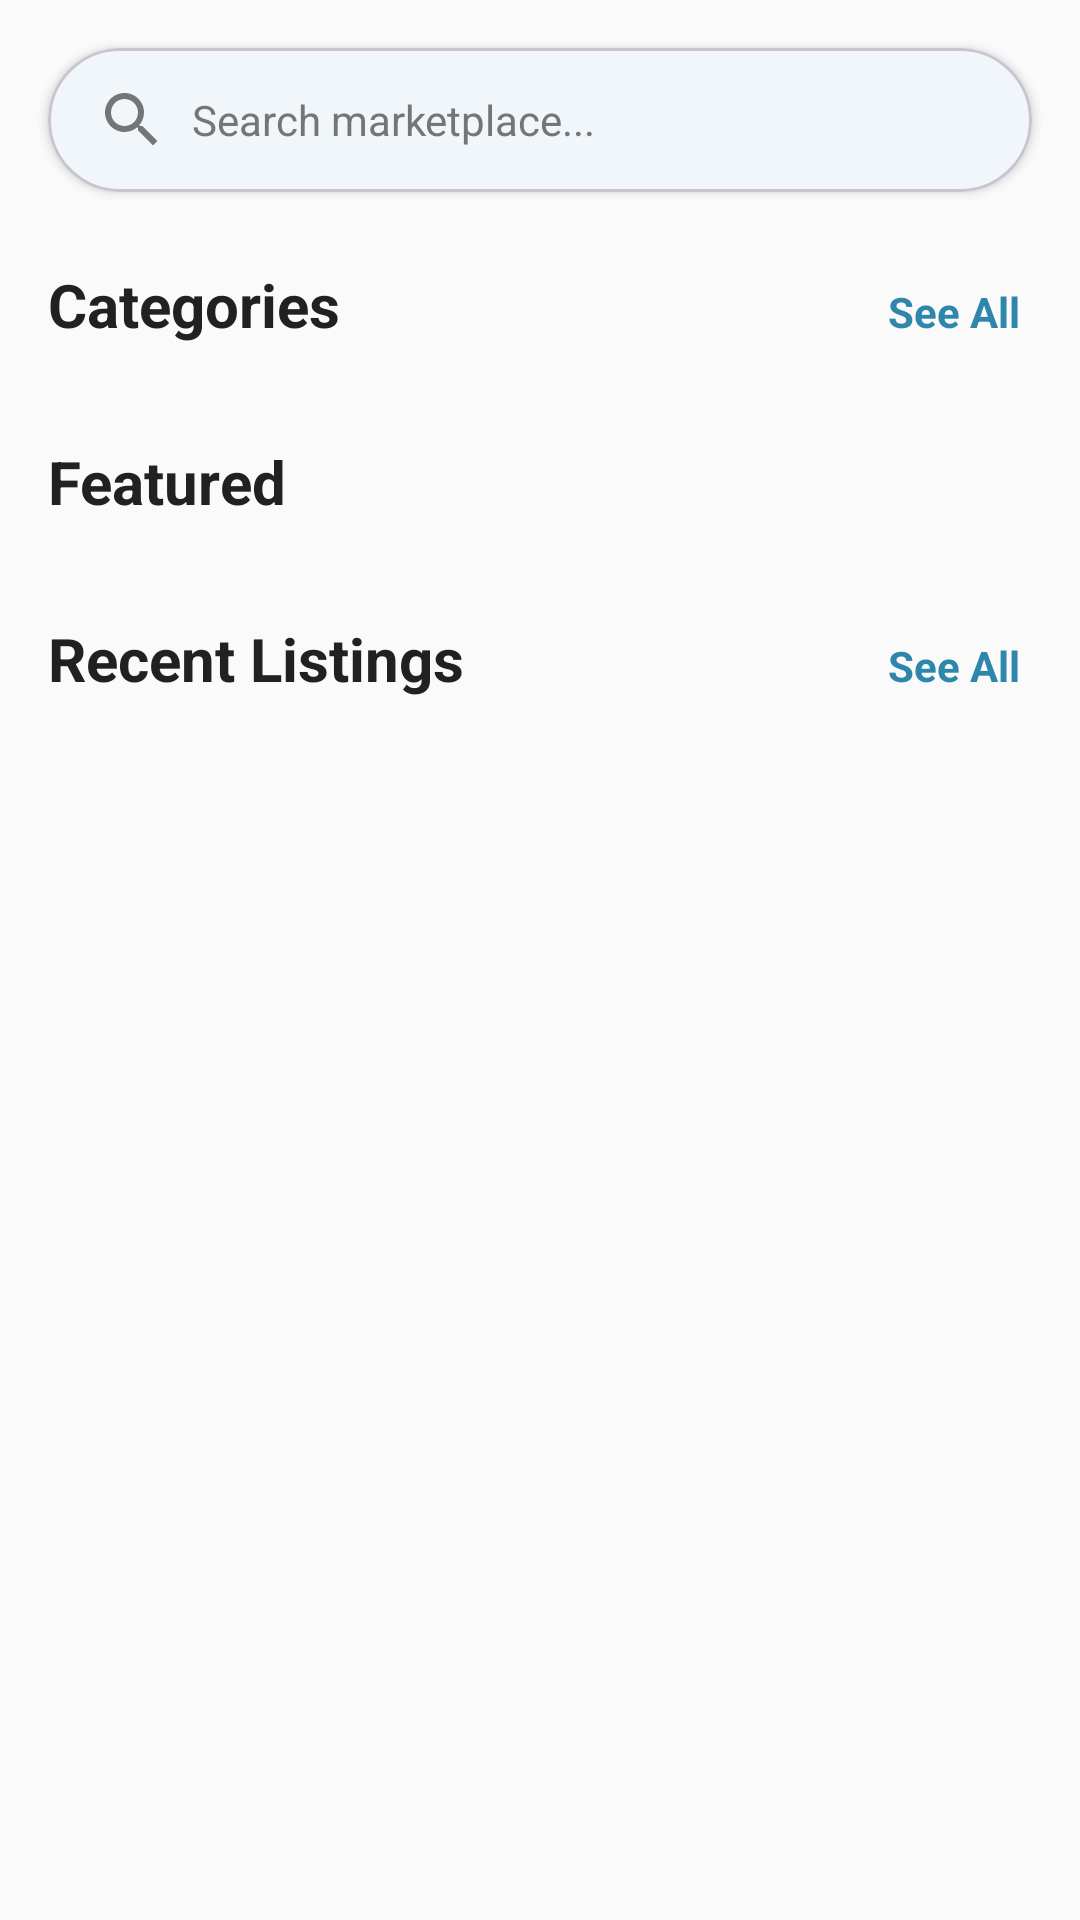

Here is an Android app screen rendered from its layout file. Give the layout XML and the strings, colors and styles it references.
<!-- AndroidManifest.xml: application theme AppTheme -->
<!-- res/layout/fragment_home.xml -->
<?xml version="1.0" encoding="utf-8"?>
<androidx.core.widget.NestedScrollView
    xmlns:android="http://schemas.android.com/apk/res/android"
    xmlns:app="http://schemas.android.com/apk/res-auto"
    android:layout_width="match_parent"
    android:layout_height="match_parent"
    android:background="@color/background">

    <LinearLayout
        android:layout_width="match_parent"
        android:layout_height="wrap_content"
        android:orientation="vertical">

        
        <com.google.android.material.card.MaterialCardView
            android:layout_width="match_parent"
            android:layout_height="wrap_content"
            android:layout_margin="@dimen/spacing_medium"
            app:cardCornerRadius="@dimen/button_radius"
            app:cardElevation="2dp">

            <LinearLayout
                android:id="@+id/searchLayout"
                android:layout_width="match_parent"
                android:layout_height="48dp"
                android:background="?attr/selectableItemBackground"
                android:gravity="center_vertical"
                android:orientation="horizontal"
                android:paddingHorizontal="@dimen/spacing_medium">

                <ImageView
                    android:layout_width="@dimen/icon_size"
                    android:layout_height="@dimen/icon_size"
                    android:src="@drawable/ic_search"
                    app:tint="@color/text_secondary" />

                <TextView
                    android:layout_width="0dp"
                    android:layout_height="wrap_content"
                    android:layout_marginStart="@dimen/spacing_small"
                    android:layout_weight="1"
                    android:text="@string/search_marketplace"
                    android:textColor="@color/text_secondary"
                    android:textSize="@dimen/text_medium" />

            </LinearLayout>

        </com.google.android.material.card.MaterialCardView>

        
        <LinearLayout
            android:layout_width="match_parent"
            android:layout_height="wrap_content"
            android:layout_marginTop="@dimen/spacing_small"
            android:orientation="horizontal"
            android:paddingHorizontal="@dimen/spacing_medium">

            <TextView
                android:layout_width="0dp"
                android:layout_height="wrap_content"
                android:layout_weight="1"
                android:text="@string/categories"
                android:textColor="@color/text_primary"
                android:textSize="@dimen/text_xlarge"
                android:textStyle="bold" />

            <TextView
                android:id="@+id/seeAllCategoriesTextView"
                android:layout_width="wrap_content"
                android:layout_height="wrap_content"
                android:text="@string/see_all"
                android:textColor="@color/primary"
                android:textSize="@dimen/text_medium"
                android:textStyle="bold"
                android:background="?attr/selectableItemBackgroundBorderless"
                android:padding="@dimen/spacing_tiny" />

        </LinearLayout>

        <androidx.recyclerview.widget.RecyclerView
            android:id="@+id/categoriesRecyclerView"
            android:layout_width="match_parent"
            android:layout_height="wrap_content"
            android:layout_marginTop="@dimen/spacing_small"
            android:clipToPadding="false"
            android:overScrollMode="never"
            android:paddingHorizontal="@dimen/spacing_small" />

        
        <TextView
            android:layout_width="wrap_content"
            android:layout_height="wrap_content"
            android:layout_marginStart="@dimen/spacing_medium"
            android:layout_marginTop="@dimen/spacing_large"
            android:text="@string/featured"
            android:textColor="@color/text_primary"
            android:textSize="@dimen/text_xlarge"
            android:textStyle="bold" />

        <androidx.recyclerview.widget.RecyclerView
            android:id="@+id/featuredRecyclerView"
            android:layout_width="match_parent"
            android:layout_height="wrap_content"
            android:layout_marginTop="@dimen/spacing_small"
            android:clipToPadding="false"
            android:paddingHorizontal="@dimen/spacing_small" />

        
        <LinearLayout
            android:layout_width="match_parent"
            android:layout_height="wrap_content"
            android:layout_marginTop="@dimen/spacing_large"
            android:orientation="horizontal"
            android:paddingHorizontal="@dimen/spacing_medium">

            <TextView
                android:layout_width="0dp"
                android:layout_height="wrap_content"
                android:layout_weight="1"
                android:text="@string/recent_listings"
                android:textColor="@color/text_primary"
                android:textSize="@dimen/text_xlarge"
                android:textStyle="bold" />

            <TextView
                android:id="@+id/seeAllRecentTextView"
                android:layout_width="wrap_content"
                android:layout_height="wrap_content"
                android:text="@string/see_all"
                android:textColor="@color/primary"
                android:textSize="@dimen/text_medium"
                android:textStyle="bold"
                android:background="?attr/selectableItemBackgroundBorderless"
                android:padding="@dimen/spacing_tiny" />

        </LinearLayout>

        <androidx.recyclerview.widget.RecyclerView
            android:id="@+id/recentListingsRecyclerView"
            android:layout_width="match_parent"
            android:layout_height="wrap_content"
            android:layout_marginTop="@dimen/spacing_small"
            android:layout_marginBottom="@dimen/spacing_medium"
            android:clipToPadding="false"
            android:paddingHorizontal="@dimen/spacing_small" />

    </LinearLayout>

</androidx.core.widget.NestedScrollView>
<!-- resources referenced by this layout -->
<resources>
  <color name="background">#FAFAFA</color>
  <color name="primary">#2E86AB</color>
  <color name="text_primary">#212121</color>
  <color name="text_secondary">#757575</color>
  <dimen name="button_radius">24dp</dimen>
  <dimen name="icon_size">24dp</dimen>
  <dimen name="spacing_large">24dp</dimen>
  <dimen name="spacing_medium">16dp</dimen>
  <dimen name="spacing_small">8dp</dimen>
  <dimen name="spacing_tiny">4dp</dimen>
  <dimen name="text_medium">14sp</dimen>
  <dimen name="text_xlarge">20sp</dimen>
  <!-- drawable ic_search (drawable) -->
  <vector android:height="20dp" android:tint="?attr/colorOnSurface"
      android:viewportHeight="24" android:viewportWidth="24"
      android:width="20dp" xmlns:android="http://schemas.android.com/apk/res/android">
      <path android:fillColor="@android:color/white" android:pathData="M15.5,14h-0.79l-0.28,-0.27C15.41,12.59 16,11.11 16,9.5 16,5.91 13.09,3 9.5,3S3,5.91 3,9.5 5.91,16 9.5,16c1.61,0 3.09,-0.59 4.23,-1.57l0.27,0.28v0.79l5,4.99L20.49,19l-4.99,-5zM9.5,14C7.01,14 5,11.99 5,9.5S7.01,5 9.5,5 14,7.01 14,9.5 11.99,14 9.5,14z"/>
  </vector>
  <string name="categories">Categories</string>
  <string name="featured">Featured</string>
  <string name="recent_listings">Recent Listings</string>
  <string name="search_marketplace">Search marketplace...</string>
  <string name="see_all">See All</string>
  <style name="AppTheme" parent="Theme.MaterialComponents.Light.NoActionBar">
          <item name="colorPrimary">@color/primary</item>
          <item name="colorPrimaryDark">@color/primary_dark</item>
          <item name="colorAccent">@color/secondary</item>
          <item name="android:windowBackground">@color/background</item>
          <item name="android:statusBarColor">@color/primary_dark</item>
          <item name="android:windowLightStatusBar">false</item>
          
      </style>
  <color name="primary_dark">#1E5F7E</color>
  <color name="secondary">#F24236</color>
</resources>
